2-way image classification set "data" from GitHub (RohitKumarkolli/cat-dog-classifier); label vocabulary: cats, dogs.

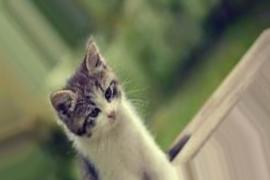
Label: cats

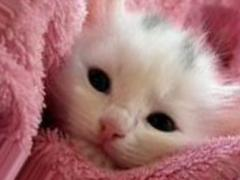
Label: cats

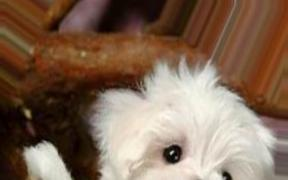
Label: dogs

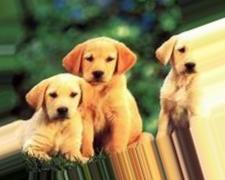
Label: dogs

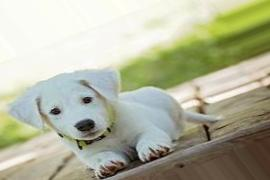
Label: dogs

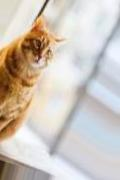
Label: cats
